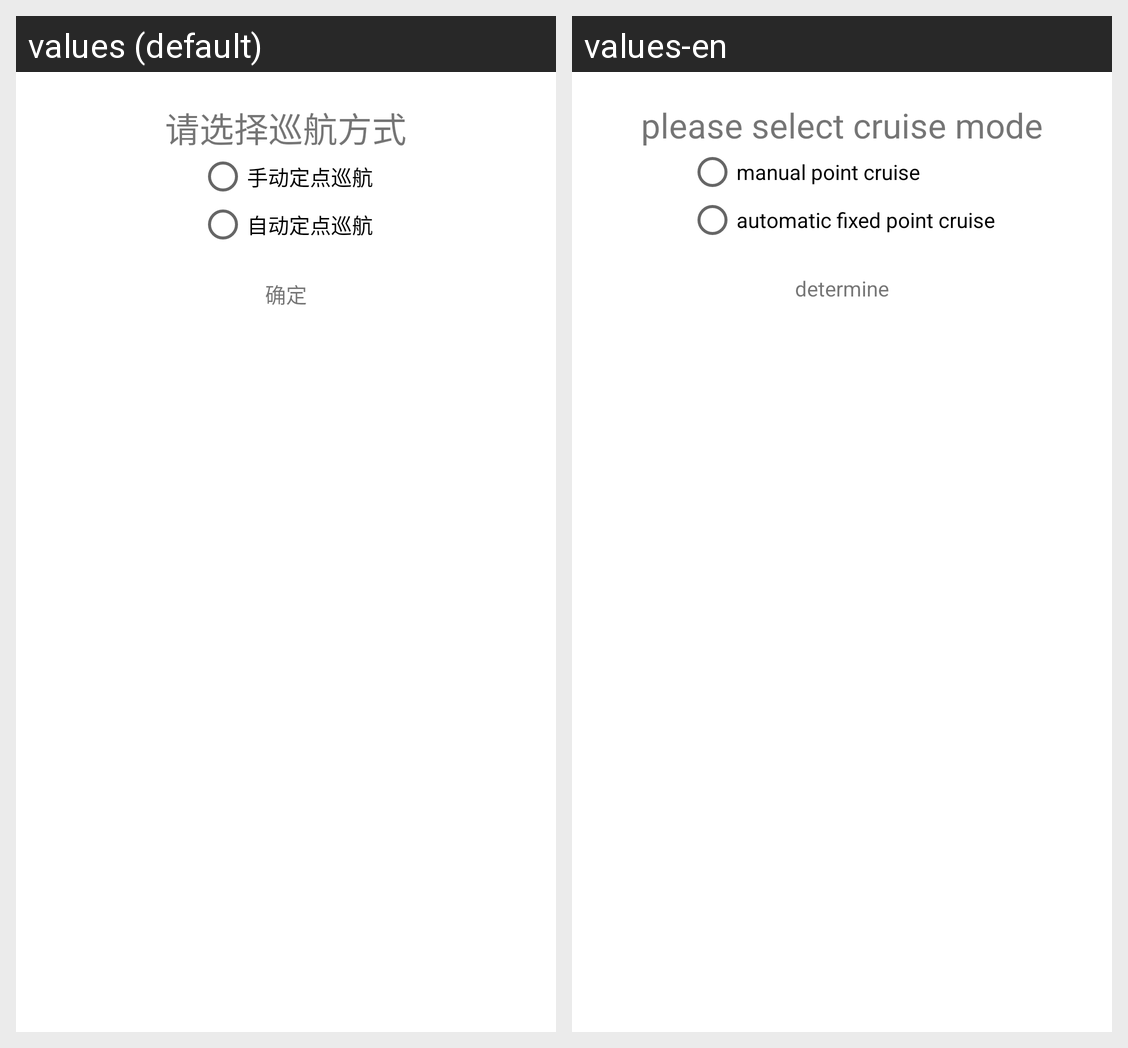

Strings drawn on this Android screen and how each of the app's shown locales translates them:
Android screen res/layout/dialog_fixed_point.xml rendered under 2 locales, left to right: values (default), values-en. Device: Nexus 5 (rendered at 1080×1920; each locale shown at half size, 540×960, under a caption strip naming it); theme AppTheme.
Strings drawn on this screen, with the default value and each locale's value (text and hints the layout hard-codes, and strings that could not be matched under every locale, appear in the picture but are not listed):

please_select_cruise_mode
  values: 请选择巡航方式
  values-en: please select cruise mode

manual_point_cruise
  values: 手动定点巡航
  values-en: manual point cruise

automatic_fixed_point_cruise
  values: 自动定点巡航
  values-en: automatic fixed point cruise

determine
  values: 确定
  values-en: determine
